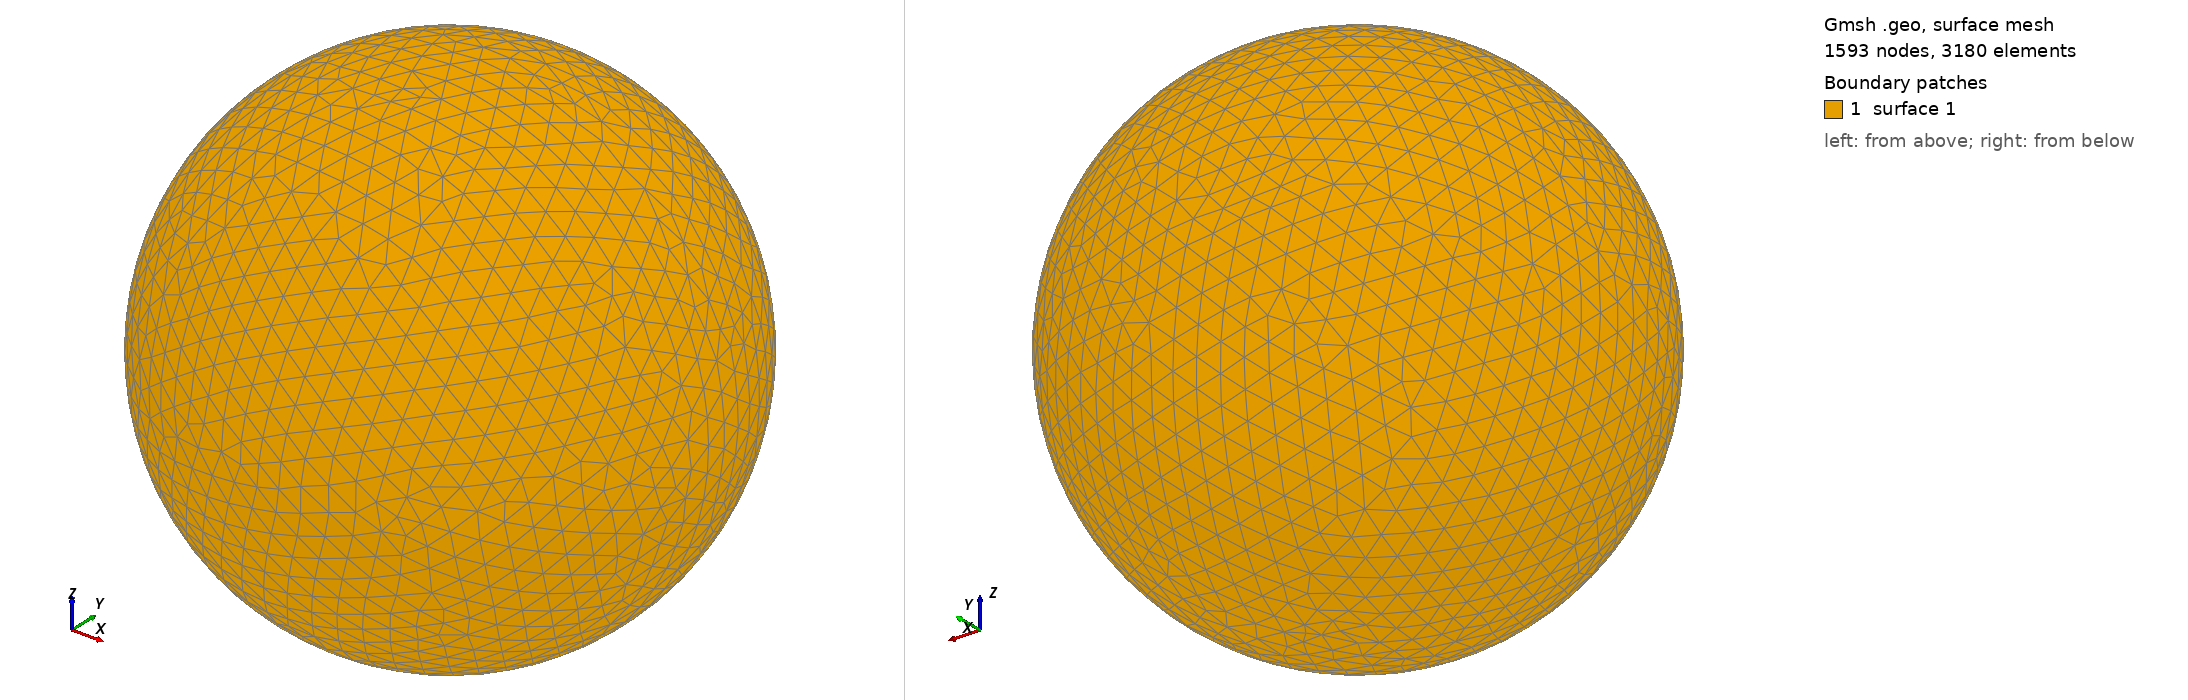

Gmsh geometry script, surface-meshed: 1593 nodes, 3180 surface elements. Boundary patches (legend numbers): 1 surface 1. Left view from above one corner, right view from below the opposite corner. The script declares no physical surfaces, so the legend lists its geometric surfaces. The drawing asked Gmsh for element sizes between 1% and 20% of the model's largest extent; the script's own settings can give other sizes.

=== shot2472.geo (drawn) ===
SetFactory("OpenCASCADE");
Point(1) = {0,0,0,0};
Sphere(1) = {0,0,0,0.52390000};
MeshSize{ PointsOf{ Surface{:}; } } = 0.052390000;
Mesh.ElementOrder=1;
Mesh.Format=39;
